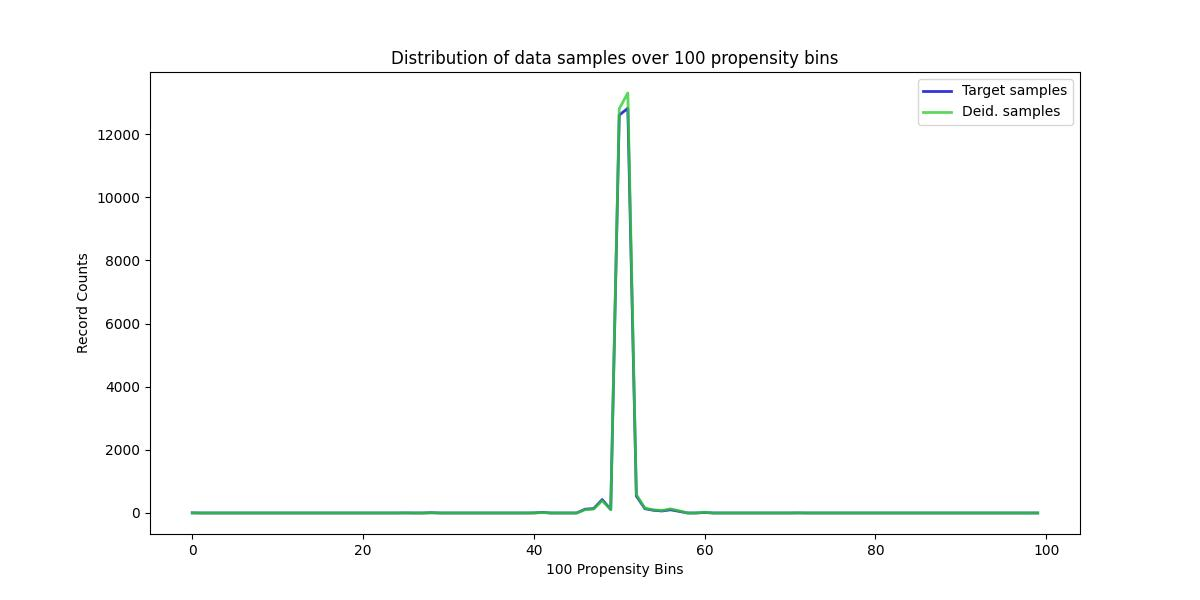

Values plotted in this chart, from the file beside it:
, Target samples, Deid. samples
0, 5, 0
1, 0, 0
2, 0, 0
3, 0, 0
4, 0, 0
5, 0, 0
6, 0, 0
7, 0, 0
8, 0, 0
9, 0, 0
10, 0, 0
11, 0, 0
12, 0, 0
13, 0, 0
14, 0, 0
15, 0, 0
16, 0, 0
17, 0, 0
18, 0, 0
19, 0, 0
20, 0, 0
21, 0, 0
22, 0, 0
23, 0, 0
24, 0, 0
25, 3, 1
26, 0, 0
27, 0, 0
28, 10, 4
29, 0, 0
30, 0, 0
31, 0, 0
32, 0, 0
33, 0, 0
34, 0, 0
35, 0, 0
36, 0, 0
37, 0, 0
38, 0, 0
39, 0, 0
40, 3, 2
41, 19, 13
42, 0, 0
43, 0, 0
44, 0, 0
45, 0, 0
46, 120, 104
47, 140, 124
48, 425, 389
49, 112, 108
50, 12602, 12803
51, 12817, 13302
52, 538, 586
53, 137, 153
54, 86, 101
55, 64, 78
56, 102, 131
57, 52, 71
58, 0, 0
59, 0, 0
... 40 more rows
